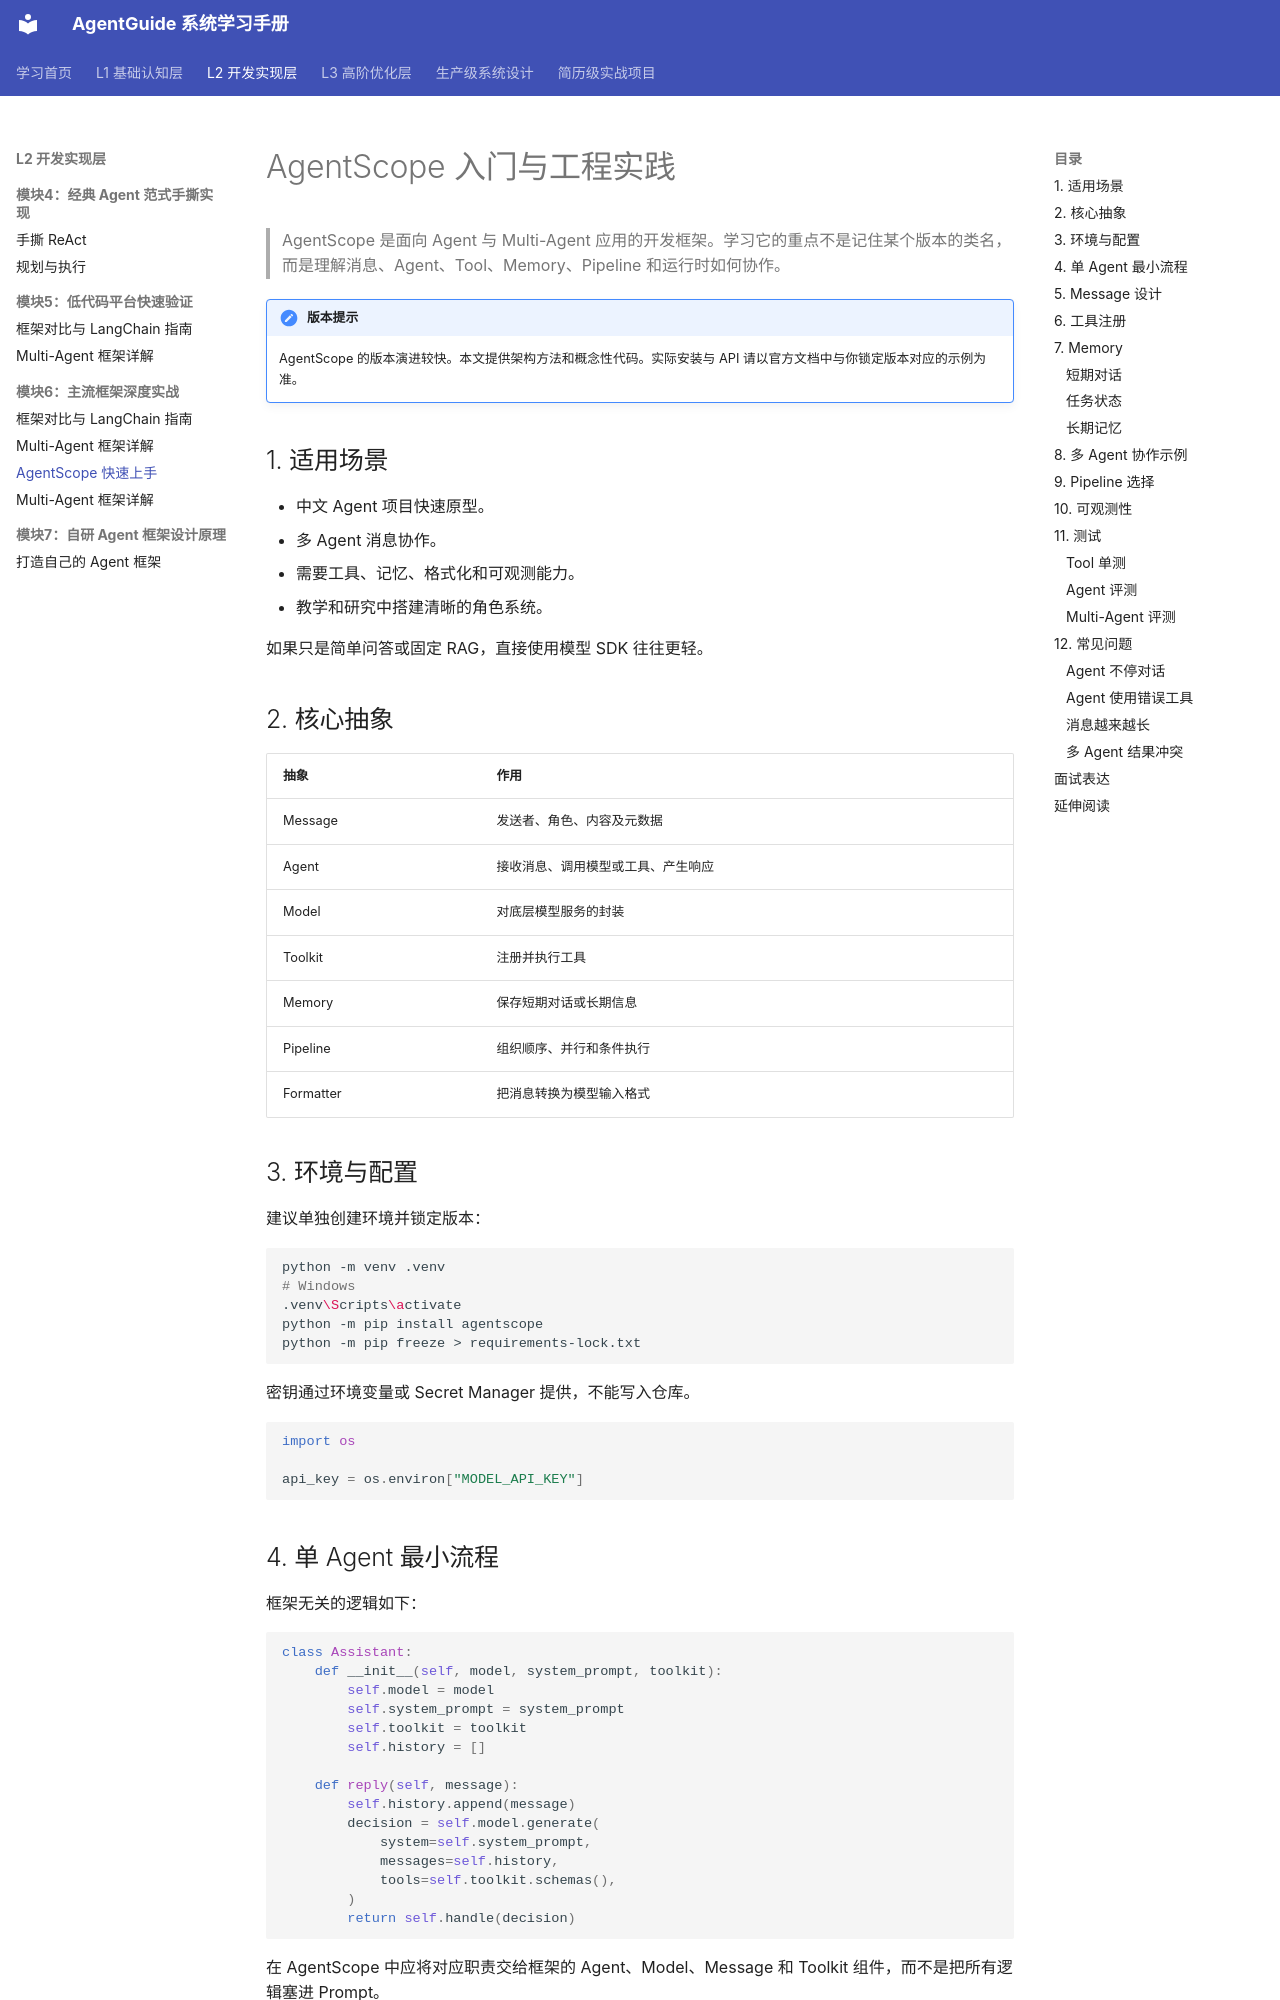

repository: xtyAIdev/AgentGuide · page: 02-tech-stack/07-agentscope/index.html · generator: mkdocs

# AgentScope 入门与工程实践

> AgentScope 是面向 Agent 与 Multi-Agent 应用的开发框架。学习它的重点不是记住某个版本的类名，而是理解消息、Agent、Tool、Memory、Pipeline 和运行时如何协作。

!!! note "版本提示"
    AgentScope 的版本演进较快。本文提供架构方法和概念性代码。实际安装与 API 请以官方文档中与你锁定版本对应的示例为准。

## 1. 适用场景

- 中文 Agent 项目快速原型。
- 多 Agent 消息协作。
- 需要工具、记忆、格式化和可观测能力。
- 教学和研究中搭建清晰的角色系统。

如果只是简单问答或固定 RAG，直接使用模型 SDK 往往更轻。

## 2. 核心抽象

| 抽象 | 作用 |
|:---|:---|
| Message | 发送者、角色、内容及元数据 |
| Agent | 接收消息、调用模型或工具、产生响应 |
| Model | 对底层模型服务的封装 |
| Toolkit | 注册并执行工具 |
| Memory | 保存短期对话或长期信息 |
| Pipeline | 组织顺序、并行和条件执行 |
| Formatter | 把消息转换为模型输入格式 |

## 3. 环境与配置

建议单独创建环境并锁定版本：

```bash
python -m venv .venv
# Windows
.venv\Scripts\activate
python -m pip install agentscope
python -m pip freeze > requirements-lock.txt
```

密钥通过环境变量或 Secret Manager 提供，不能写入仓库。

```python
import os

api_key = os.environ["MODEL_API_KEY"]
```
